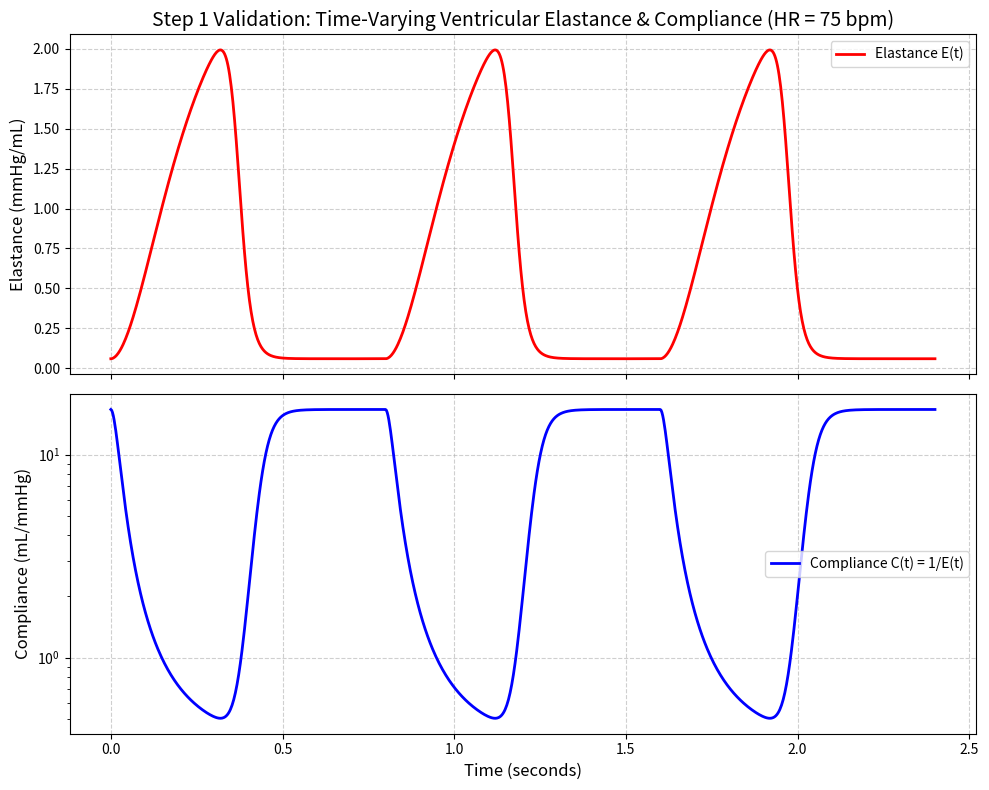

Here is the Python script that generated this plot:
import numpy as np
import matplotlib.pyplot as plt

def time_varying_elastance(t, hr=75.0, E_max=2.0, E_min=0.06):
    """
    Calculates the time-varying elastance of the left ventricle E(t) 
    using the standard double-Hill equation (Stergiopulos et al., 1996).
    
    Parameters:
    - t: time array or scalar (seconds)
    - hr: heart rate (beats per minute)
    - E_max: maximum elastance (end-systolic, mmHg/mL)
    - E_min: minimum elastance (end-diastolic, mmHg/mL)
    
    Returns:
    - E_t: elastance at time t (mmHg/mL)
    """
    
    # Cardiac cycle duration (seconds)
    tc = 60.0 / hr 
    
    # Time to maximum elastance (seconds). 
    # This is a common empirical relation to cardiac cycle length.
    t_max = 0.2 + 0.15 * tc 
    
    # Make time periodic over the cardiac cycle
    t_cycle = t % tc
    
    # Normalized time
    t_n = t_cycle / t_max 
    
    # Double-Hill function parameters (Stergiopulos et al., 1996)
    # The factor 1.55 scales the peak of the normalized curve to exactly 1.0
    n1, n2 = 1.9, 21.9
    tau1, tau2 = 0.7, 1.17
    
    # Compute normalized elastance E_n(t_n)
    term1 = (t_n / tau1)**n1 / (1.0 + (t_n / tau1)**n1)
    term2 = 1.0 / (1.0 + (t_n / tau2)**n2)
    E_n = 1.55 * term1 * term2
    
    # Scale to physiological E_max and E_min
    E_t = E_min + (E_max - E_min) * E_n
    
    return E_t

def validate_elastance():
    """
    Runs the heartbeat engine open-loop and plots it for validation.
    """
    # Test at baseline heart rate (75 bpm)
    hr = 75.0 
    
    # Create a time vector for 3 complete cardiac cycles
    tc = 60.0 / hr
    total_time = 3 * tc
    
    # Sample at 1 ms resolution
    t = np.linspace(0, total_time, 1000)
    
    # Compute elastance
    E = time_varying_elastance(t, hr=hr)
    
    # Left ventricular compliance is the inverse of elastance (C = 1/E)
    C = 1.0 / E
    
    # --- Plotting ---
    fig, (ax1, ax2) = plt.subplots(2, 1, figsize=(10, 8), sharex=True)
    
    # Plot Elastance E(t)
    ax1.plot(t, E, color='red', linewidth=2, label='Elastance E(t)')
    ax1.set_ylabel('Elastance (mmHg/mL)', fontsize=12)
    ax1.set_title('Step 1 Validation: Time-Varying Ventricular Elastance & Compliance (HR = 75 bpm)', fontsize=14)
    ax1.grid(True, linestyle='--', alpha=0.6)
    ax1.legend()
    
    # Plot Compliance C(t)
    ax2.plot(t, C, color='blue', linewidth=2, label='Compliance C(t) = 1/E(t)')
    ax2.set_xlabel('Time (seconds)', fontsize=12)
    ax2.set_ylabel('Compliance (mL/mmHg)', fontsize=12)
    ax2.set_yscale('log') # Log scale helps visualize compliance since it varies widely
    ax2.grid(True, linestyle='--', alpha=0.6)
    ax2.legend()
    
    plt.tight_layout()
    plt.savefig('heartbeat_engine_validation.png', dpi=300)
    print("Validation successful. Plot saved to 'heartbeat_engine_validation.png'.")
    plt.show()

if __name__ == "__main__":
    validate_elastance()
